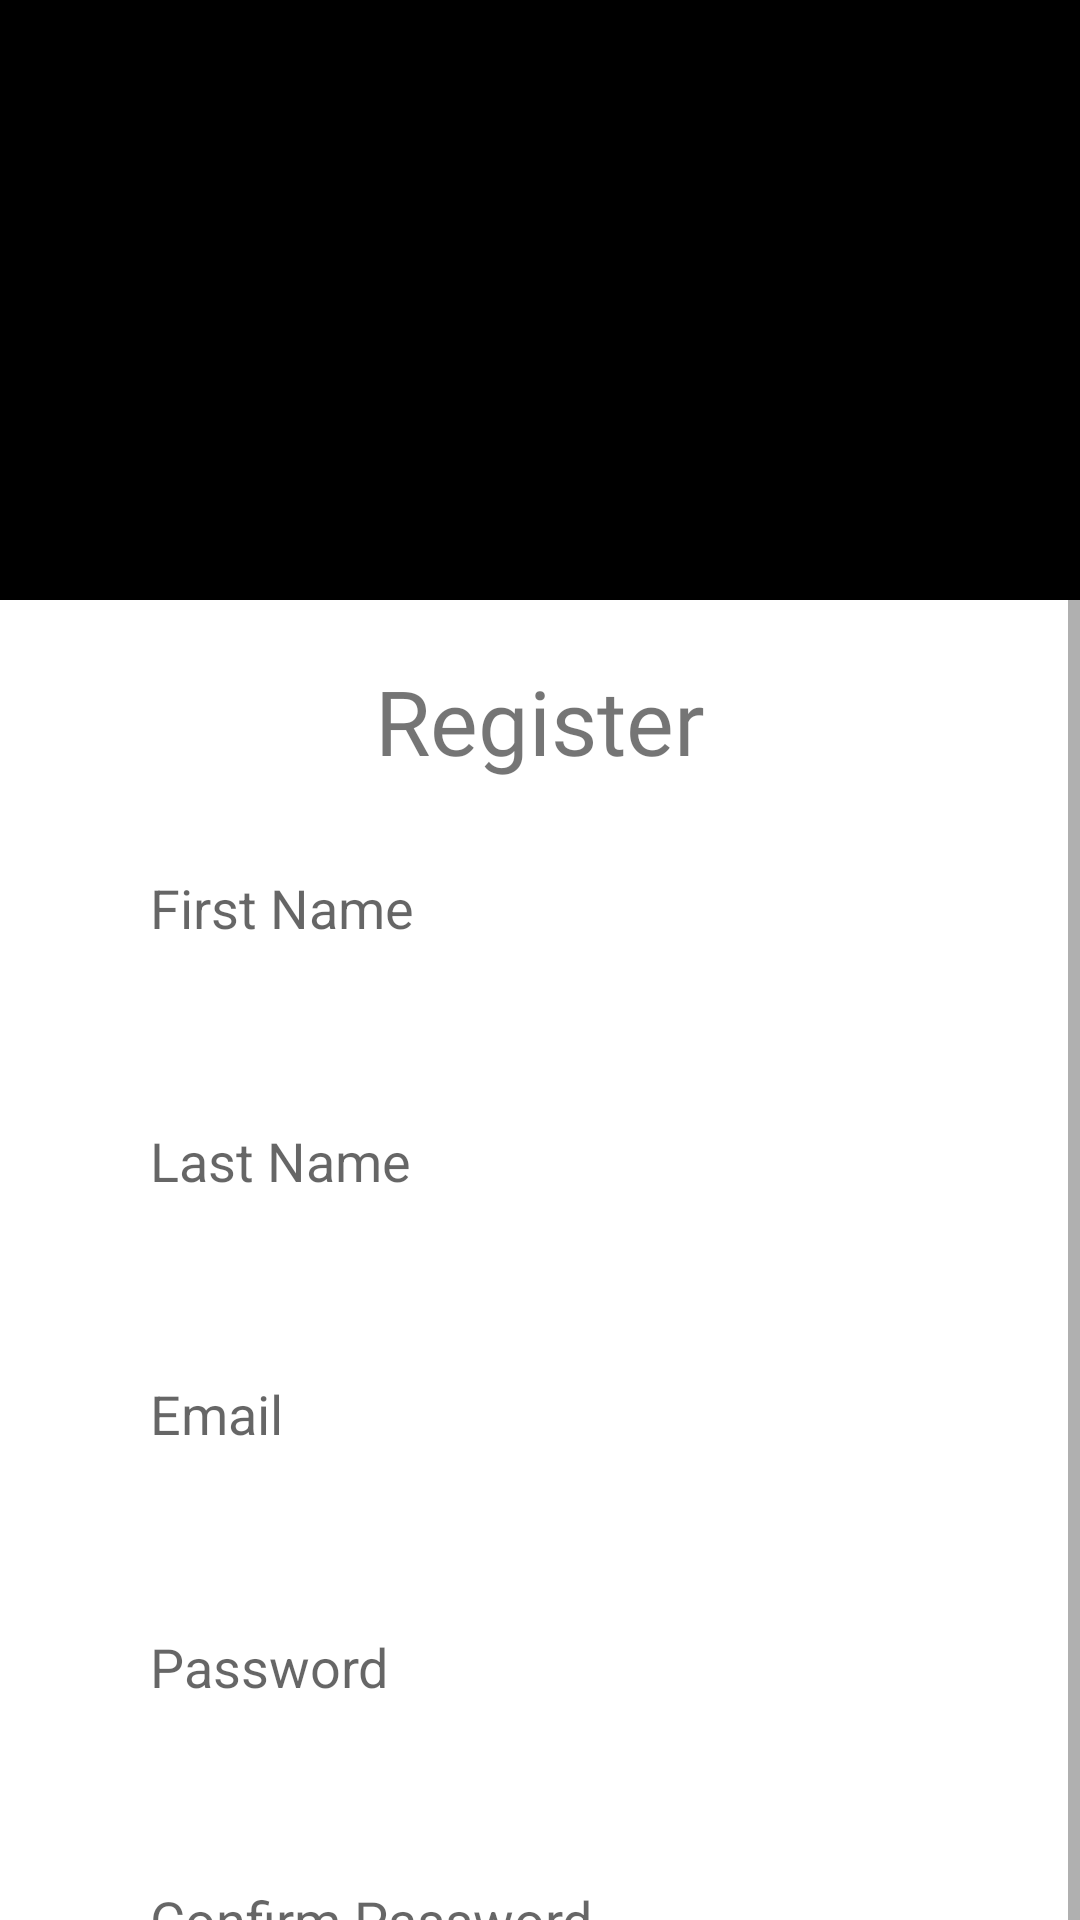

Write the Android layout XML for this screen, with the resource values it uses.
<!-- AndroidManifest.xml: application theme Theme.CSE225CA1 -->
<!-- res/layout/activity_register.xml -->
<?xml version="1.0" encoding="utf-8"?>
<androidx.constraintlayout.widget.ConstraintLayout xmlns:android="http://schemas.android.com/apk/res/android"
    xmlns:app="http://schemas.android.com/apk/res-auto"
    xmlns:tools="http://schemas.android.com/tools"
    android:layout_width="match_parent"
    android:layout_height="match_parent"
    tools:context=".authentication.RegisterActivity">

    <FrameLayout
        android:id="@+id/headerlogin"
        android:layout_width="match_parent"
        android:layout_height="200dp"
        app:layout_constraintEnd_toEndOf="parent"
        app:layout_constraintStart_toStartOf="parent"
        app:layout_constraintTop_toTopOf="parent">

        <ImageView
            android:layout_width="match_parent"
            android:layout_height="match_parent"
            android:contentDescription="image"
            android:scaleType="center"
            android:background="@color/black"
            />
        <ImageView
            android:layout_width="220dp"
            android:layout_height="100dp"
            android:src="@drawable/asq"
            android:layout_gravity="center"
            android:contentDescription="appName"
            android:scaleType="centerCrop"

            tools:ignore="UseAppTint" />
    </FrameLayout>

    <ScrollView
        android:id="@+id/scrollView"
        android:layout_width="match_parent"
        android:layout_height="wrap_content"
        android:background="@color/white"
        android:orientation="vertical"
        app:layout_constraintTop_toBottomOf="@+id/headerlogin">

        <LinearLayout
            android:layout_width="match_parent"
            android:layout_height="match_parent"
            android:orientation="vertical"
            android:padding="20dp">

            <TextView
                android:layout_width="match_parent"
                android:layout_height="wrap_content"
                android:fontFamily="@font/montserrat_alternates_extrabold"
                android:gravity="center"
                android:text="Register"
                android:textSize="30dp" />

            <EditText
                android:layout_width="match_parent"
                android:layout_height="wrap_content"
                android:layout_margin="20dp"
                android:hint="First Name"
                android:background="@drawable/bg_edit"
                android:padding="10dp"/>


            <EditText
                android:layout_width="match_parent"
                android:layout_height="wrap_content"
                android:layout_margin="20dp"
                android:hint="Last Name"
                android:background="@drawable/bg_edit"
                android:padding="10dp"/>


            <EditText
                android:layout_width="match_parent"
                android:layout_height="wrap_content"
                android:layout_margin="20dp"
                android:hint="Email "
                android:background="@drawable/bg_edit"
                android:padding="10dp"/>

            <EditText
                android:layout_width="match_parent"
                android:layout_height="wrap_content"
                android:layout_margin="20dp"
                android:hint="Password"
                android:background="@drawable/bg_edit"
                android:padding="10dp"/>

            <EditText
                android:layout_width="match_parent"
                android:layout_height="wrap_content"
                android:layout_margin="20dp"
                android:hint="Confirm Password"
                android:background="@drawable/bg_edit"
                android:padding="10dp"/>

            <RadioButton
                android:layout_width="match_parent"
                android:layout_height="match_parent"
                android:layout_margin="20dp"

                android:drawablePadding="20dp"
                android:text="I agree Terms And Agreement" />


            <Button
                android:layout_width="match_parent"
                android:layout_height="wrap_content"
                android:layout_margin="20dp"
                android:background="@drawable/button_background"
                android:text="Register" />

            <LinearLayout
                android:layout_width="match_parent"
                android:layout_height="wrap_content"
                android:layout_marginLeft="20dp"
                android:layout_marginRight="20dp"
                android:gravity="center"
                android:orientation="horizontal">

                <TextView
                    android:layout_width="wrap_content"
                    android:layout_height="wrap_content"
                    android:layout_marginEnd="10dp"
                    android:text="Aready have an account?"
                    android:textSize="15dp" />

                <TextView
                    android:layout_width="wrap_content"
                    android:layout_height="wrap_content"
                    android:fontFamily="@font/montserrat_subrayada_bold"
                    android:text="Login"
                    android:textSize="17dp" />
            </LinearLayout>

        </LinearLayout>
    </ScrollView>

</androidx.constraintlayout.widget.ConstraintLayout>
<!-- resources referenced by this layout -->
<resources>
  <!-- drawable button_background (drawable) -->
  <?xml version="1.0" encoding="utf-8"?>
  <shape xmlns:android="http://schemas.android.com/apk/res/android"
      android:shape="rectangle">
  
      <gradient
          android:angle="360"
          android:endColor="#B82727"
          android:startColor="#EC3674"
          android:type="linear"/>
      <corners android:radius="10dp"/>
  
  </shape>
  <style name="Theme.CSE225CA1" parent="Theme.MaterialComponents.DayNight.DarkActionBar">
          
          <item name="colorPrimary">@color/purple_500</item>
          <item name="colorPrimaryVariant">@color/purple_700</item>
          <item name="colorOnPrimary">@color/white</item>
          
          <item name="colorSecondary">@color/teal_200</item>
          <item name="colorSecondaryVariant">@color/teal_700</item>
          <item name="colorOnSecondary">@color/black</item>
          
          <item name="android:statusBarColor" tools:targetApi="l">?attr/colorPrimaryVariant</item>
          
      </style>
  <!-- not gathered from this repository: default colours our renderer supplied (Android Studio template values) -->
  <color name="purple_500">#FF6200EE</color>
  <color name="purple_700">#FF3700B3</color>
  <color name="teal_200">#FF03DAC5</color>
  <color name="teal_700">#FF018786</color>
  <color name="black">#FF000000</color>
  <color name="white">#FFFFFFFF</color>
</resources>
